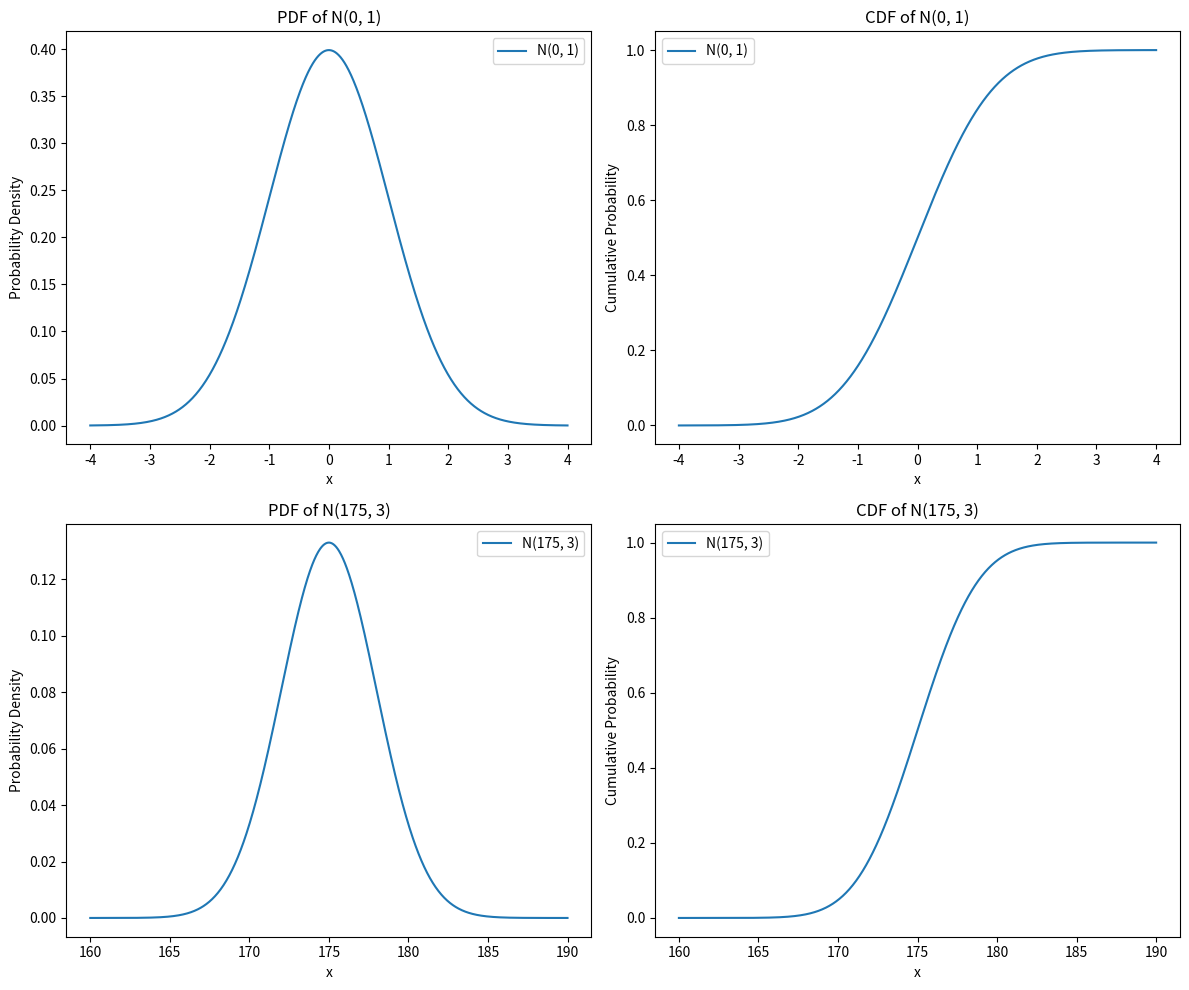

Python code for this plot:
import numpy as np
import matplotlib.pyplot as plt
from scipy import stats

def main():
    # Define parameters for the two normal distributions
    mu1 = 0
    sigma1 = 1  # Mean and standard deviation for the first normal distribution

    mu2 = 175
    sigma2 = 3  # Mean and standard deviation for the second normal distribution

    # Create a range of x values for the first normal distribution
    x1 = np.linspace(-4, 4, 1000)

    # Create a range of x values for the second normal distribution
    x2 = np.linspace(160, 190, 1000)

    # Calculate the probability density function (pdf) for the first normal distribution
    pdf1 = stats.norm.pdf(x1, mu1, sigma1)

    cdf1 = stats.norm.cdf(x1, mu1, sigma1)

    # Calculate the probability density function (pdf) for the second normal distribution
    pdf2 = stats.norm.pdf(x2, mu2, sigma2)

    cdf2 = stats.norm.cdf(x2, mu2, sigma2)

    # Create a figure and two subplots
    fig, ax = plt.subplots(2, 2, figsize=(12, 10))

    # Plot the PDF of the first normal distribution on the first subplot
    ax[0, 0].plot(x1, pdf1, label='N(0, 1)')
    ax[0, 0].set_title('PDF of N(0, 1)')
    ax[0, 0].set_xlabel('x')
    ax[0, 0].set_ylabel('Probability Density')
    ax[0, 0].legend()

    # Plot the CDF of the first normal distribution on the second subplot
    ax[0, 1].plot(x1, cdf1, label='N(0, 1)')
    ax[0, 1].set_title('CDF of N(0, 1)')
    ax[0, 1].set_xlabel('x')
    ax[0, 1].set_ylabel('Cumulative Probability')
    ax[0, 1].legend()

    # Plot the PDF of the second normal distribution on the third subplot
    ax[1, 0].plot(x2, pdf2, label='N(175, 3)')
    ax[1, 0].set_title('PDF of N(175, 3)')
    ax[1, 0].set_xlabel('x')
    ax[1, 0].set_ylabel('Probability Density')
    ax[1, 0].legend()

    # Plot the CDF of the second normal distribution on the fourth subplot
    ax[1, 1].plot(x2, cdf2, label='N(175, 3)')
    ax[1, 1].set_title('CDF of N(175, 3)')
    ax[1, 1].set_xlabel('x')
    ax[1, 1].set_ylabel('Cumulative Probability')
    ax[1, 1].legend()

    # Adjust layout and display the plot
    plt.tight_layout()
    plt.show()

if __name__ == "__main__":
    main()


